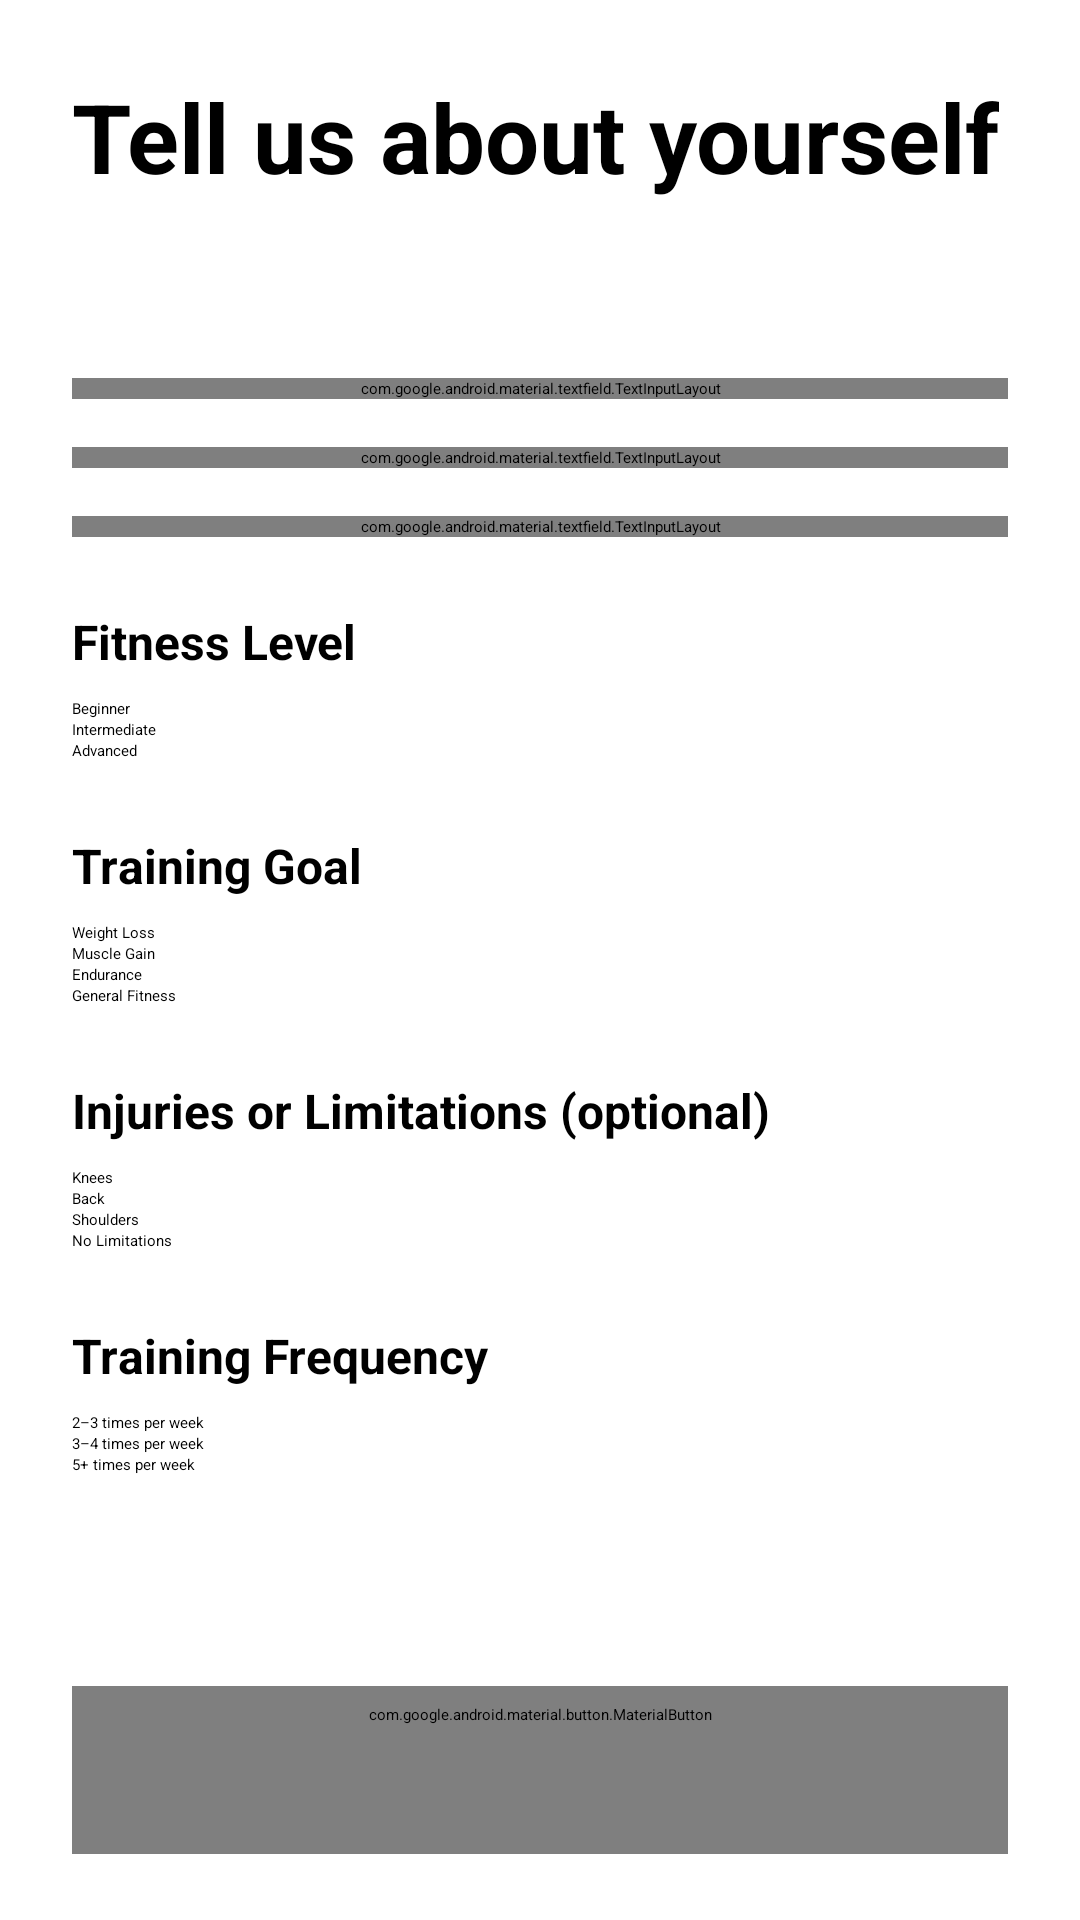

Android layout source for this screen:
<!-- AndroidManifest.xml: application theme Theme.FitnessCoachAI -->
<!-- res/layout/activity_signup_step2.xml -->
<?xml version="1.0" encoding="utf-8"?>
<ScrollView xmlns:android="http://schemas.android.com/apk/res/android"
    xmlns:app="http://schemas.android.com/apk/res-auto"
    android:layout_width="match_parent"
    android:layout_height="match_parent"
    android:fillViewport="true">

    <LinearLayout
        android:orientation="vertical"
        android:padding="24dp"
        android:layout_width="match_parent"
        android:layout_height="wrap_content">

        <TextView
            android:text="Tell us about yourself"
            android:textSize="32sp"
            android:textStyle="bold"
            android:layout_marginBottom="8dp"
            android:layout_width="wrap_content"
            android:layout_height="wrap_content"/>

        <TextView
            android:text="Step 2 of 2"
            android:textSize="14sp"
            android:textColor="?attr/colorOnSurfaceVariant"
            android:layout_marginBottom="32dp"
            android:layout_width="wrap_content"
            android:layout_height="wrap_content"/>

        
        <com.google.android.material.textfield.TextInputLayout
            android:layout_width="match_parent"
            android:layout_height="wrap_content"
            android:layout_marginBottom="16dp"
            style="@style/Widget.Material3.TextInputLayout.OutlinedBox">

            <com.google.android.material.textfield.TextInputEditText
                android:id="@+id/etAge"
                android:hint="Age"
                android:inputType="number"
                android:layout_width="match_parent"
                android:layout_height="wrap_content"/>

        </com.google.android.material.textfield.TextInputLayout>

        
        <com.google.android.material.textfield.TextInputLayout
            android:layout_width="match_parent"
            android:layout_height="wrap_content"
            android:layout_marginBottom="16dp"
            style="@style/Widget.Material3.TextInputLayout.OutlinedBox"
            app:suffixText="kg">

            <com.google.android.material.textfield.TextInputEditText
                android:id="@+id/etWeight"
                android:hint="Weight"
                android:inputType="numberDecimal"
                android:layout_width="match_parent"
                android:layout_height="wrap_content"/>

        </com.google.android.material.textfield.TextInputLayout>

        
        <com.google.android.material.textfield.TextInputLayout
            android:layout_width="match_parent"
            android:layout_height="wrap_content"
            android:layout_marginBottom="24dp"
            style="@style/Widget.Material3.TextInputLayout.OutlinedBox"
            app:suffixText="cm">

            <com.google.android.material.textfield.TextInputEditText
                android:id="@+id/etHeight"
                android:hint="Height"
                android:inputType="numberDecimal"
                android:layout_width="match_parent"
                android:layout_height="wrap_content"/>

        </com.google.android.material.textfield.TextInputLayout>

        
        <TextView
            android:text="Fitness Level"
            android:textSize="16sp"
            android:textStyle="bold"
            android:layout_marginBottom="8dp"
            android:layout_width="wrap_content"
            android:layout_height="wrap_content"/>

        <RadioGroup
            android:id="@+id/rgFitnessLevel"
            android:orientation="vertical"
            android:layout_marginBottom="24dp"
            android:layout_width="match_parent"
            android:layout_height="wrap_content">

            <RadioButton
                android:id="@+id/rbBeginner"
                android:text="Beginner"
                android:layout_width="wrap_content"
                android:layout_height="wrap_content"/>

            <RadioButton
                android:id="@+id/rbIntermediate"
                android:text="Intermediate"
                android:layout_width="wrap_content"
                android:layout_height="wrap_content"/>

            <RadioButton
                android:id="@+id/rbAdvanced"
                android:text="Advanced"
                android:layout_width="wrap_content"
                android:layout_height="wrap_content"/>

        </RadioGroup>

        
        <TextView
            android:text="Training Goal"
            android:textSize="16sp"
            android:textStyle="bold"
            android:layout_marginBottom="8dp"
            android:layout_width="wrap_content"
            android:layout_height="wrap_content"/>

        <RadioGroup
            android:id="@+id/rgTrainingGoal"
            android:orientation="vertical"
            android:layout_marginBottom="24dp"
            android:layout_width="match_parent"
            android:layout_height="wrap_content">

            <RadioButton
                android:id="@+id/rbWeightLoss"
                android:text="Weight Loss"
                android:layout_width="wrap_content"
                android:layout_height="wrap_content"/>

            <RadioButton
                android:id="@+id/rbMuscleGain"
                android:text="Muscle Gain"
                android:layout_width="wrap_content"
                android:layout_height="wrap_content"/>

            <RadioButton
                android:id="@+id/rbEndurance"
                android:text="Endurance"
                android:layout_width="wrap_content"
                android:layout_height="wrap_content"/>

            <RadioButton
                android:id="@+id/rbGeneralFitness"
                android:text="General Fitness"
                android:layout_width="wrap_content"
                android:layout_height="wrap_content"/>

        </RadioGroup>

        
        <TextView
            android:text="Injuries or Limitations (optional)"
            android:textSize="16sp"
            android:textStyle="bold"
            android:layout_marginBottom="8dp"
            android:layout_width="wrap_content"
            android:layout_height="wrap_content"/>

        <RadioGroup
            android:id="@+id/rgInjuries"
            android:orientation="vertical"
            android:layout_marginBottom="24dp"
            android:layout_width="match_parent"
            android:layout_height="wrap_content">

            <RadioButton
                android:id="@+id/rbKnees"
                android:text="Knees"
                android:layout_width="wrap_content"
                android:layout_height="wrap_content"/>

            <RadioButton
                android:id="@+id/rbBack"
                android:text="Back"
                android:layout_width="wrap_content"
                android:layout_height="wrap_content"/>

            <RadioButton
                android:id="@+id/rbShoulders"
                android:text="Shoulders"
                android:layout_width="wrap_content"
                android:layout_height="wrap_content"/>

            <RadioButton
                android:id="@+id/rbNoLimitations"
                android:text="No Limitations"
                android:layout_width="wrap_content"
                android:layout_height="wrap_content"
                android:checked="true"/>

        </RadioGroup>

        
        <TextView
            android:text="Training Frequency"
            android:textSize="16sp"
            android:textStyle="bold"
            android:layout_marginBottom="8dp"
            android:layout_width="wrap_content"
            android:layout_height="wrap_content"/>

        <RadioGroup
            android:id="@+id/rgTrainingFrequency"
            android:orientation="vertical"
            android:layout_marginBottom="16dp"
            android:layout_width="match_parent"
            android:layout_height="wrap_content">

            <RadioButton
                android:id="@+id/rbFrequency2to3"
                android:text="2–3 times per week"
                android:layout_width="wrap_content"
                android:layout_height="wrap_content"/>

            <RadioButton
                android:id="@+id/rbFrequency3to4"
                android:text="3–4 times per week"
                android:layout_width="wrap_content"
                android:layout_height="wrap_content"/>

            <RadioButton
                android:id="@+id/rbFrequency5plus"
                android:text="5+ times per week"
                android:layout_width="wrap_content"
                android:layout_height="wrap_content"/>

        </RadioGroup>

        <TextView
            android:text="This information helps the system provide more accurate posture analysis and feedback."
            android:textSize="12sp"
            android:textColor="?attr/colorOnSurfaceVariant"
            android:layout_marginBottom="24dp"
            android:layout_width="match_parent"
            android:layout_height="wrap_content"/>

        <com.google.android.material.button.MaterialButton
            android:id="@+id/btnCreateProfile"
            android:text="Create Profile"
            android:layout_width="match_parent"
            android:layout_height="wrap_content"
            android:minHeight="56dp"
            style="@style/Widget.Material3.Button"/>

    </LinearLayout>

</ScrollView>
<!-- resources referenced by this layout -->
<resources>

</resources>
